The GitHub repository giuseppefusco9/denoising_ae_unet contains a labelled image folder "dataset_minSize" with 2 categories: clean image, wm img. Examples follow, each with its label.

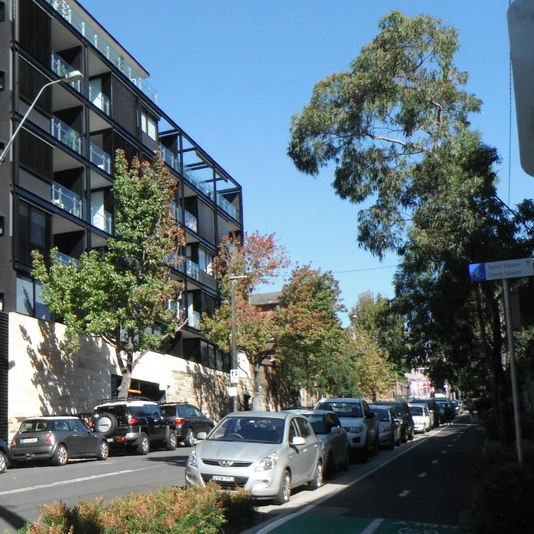
Label: wm img

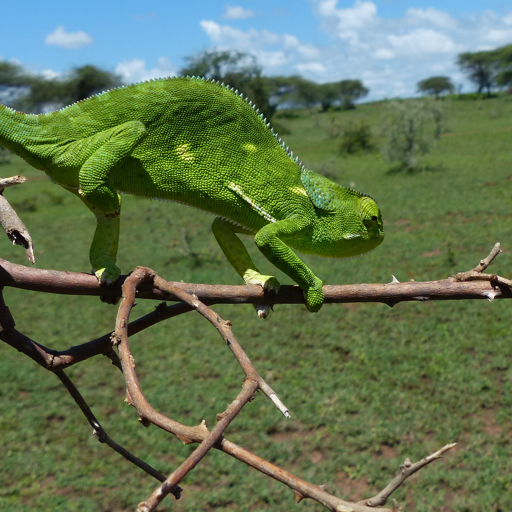
Label: clean image

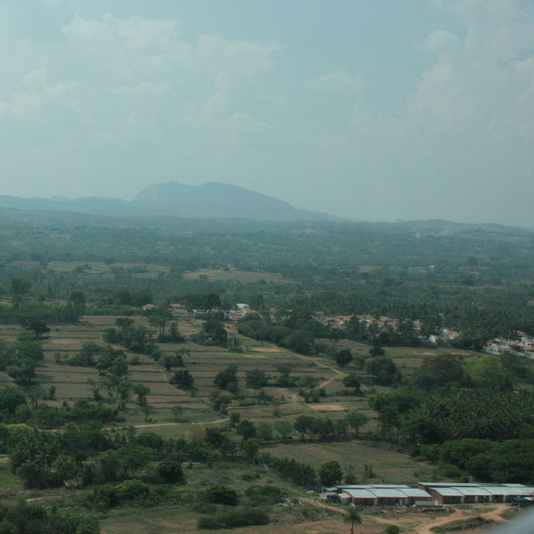
Label: wm img

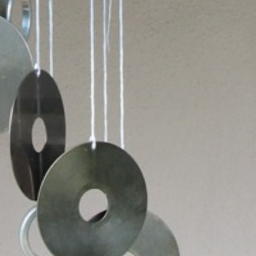
Label: clean image

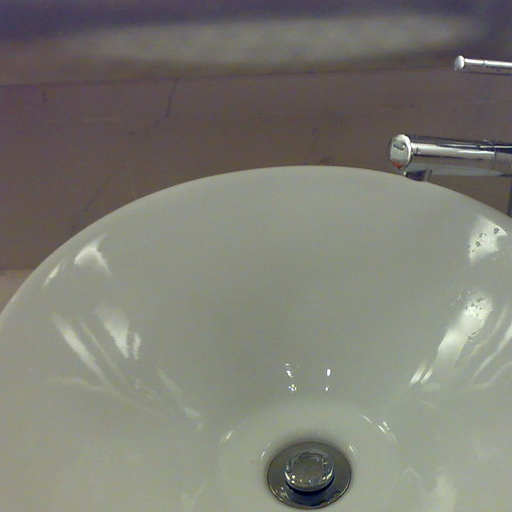
Label: clean image

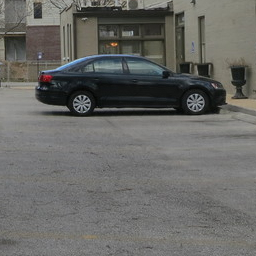
Label: wm img
